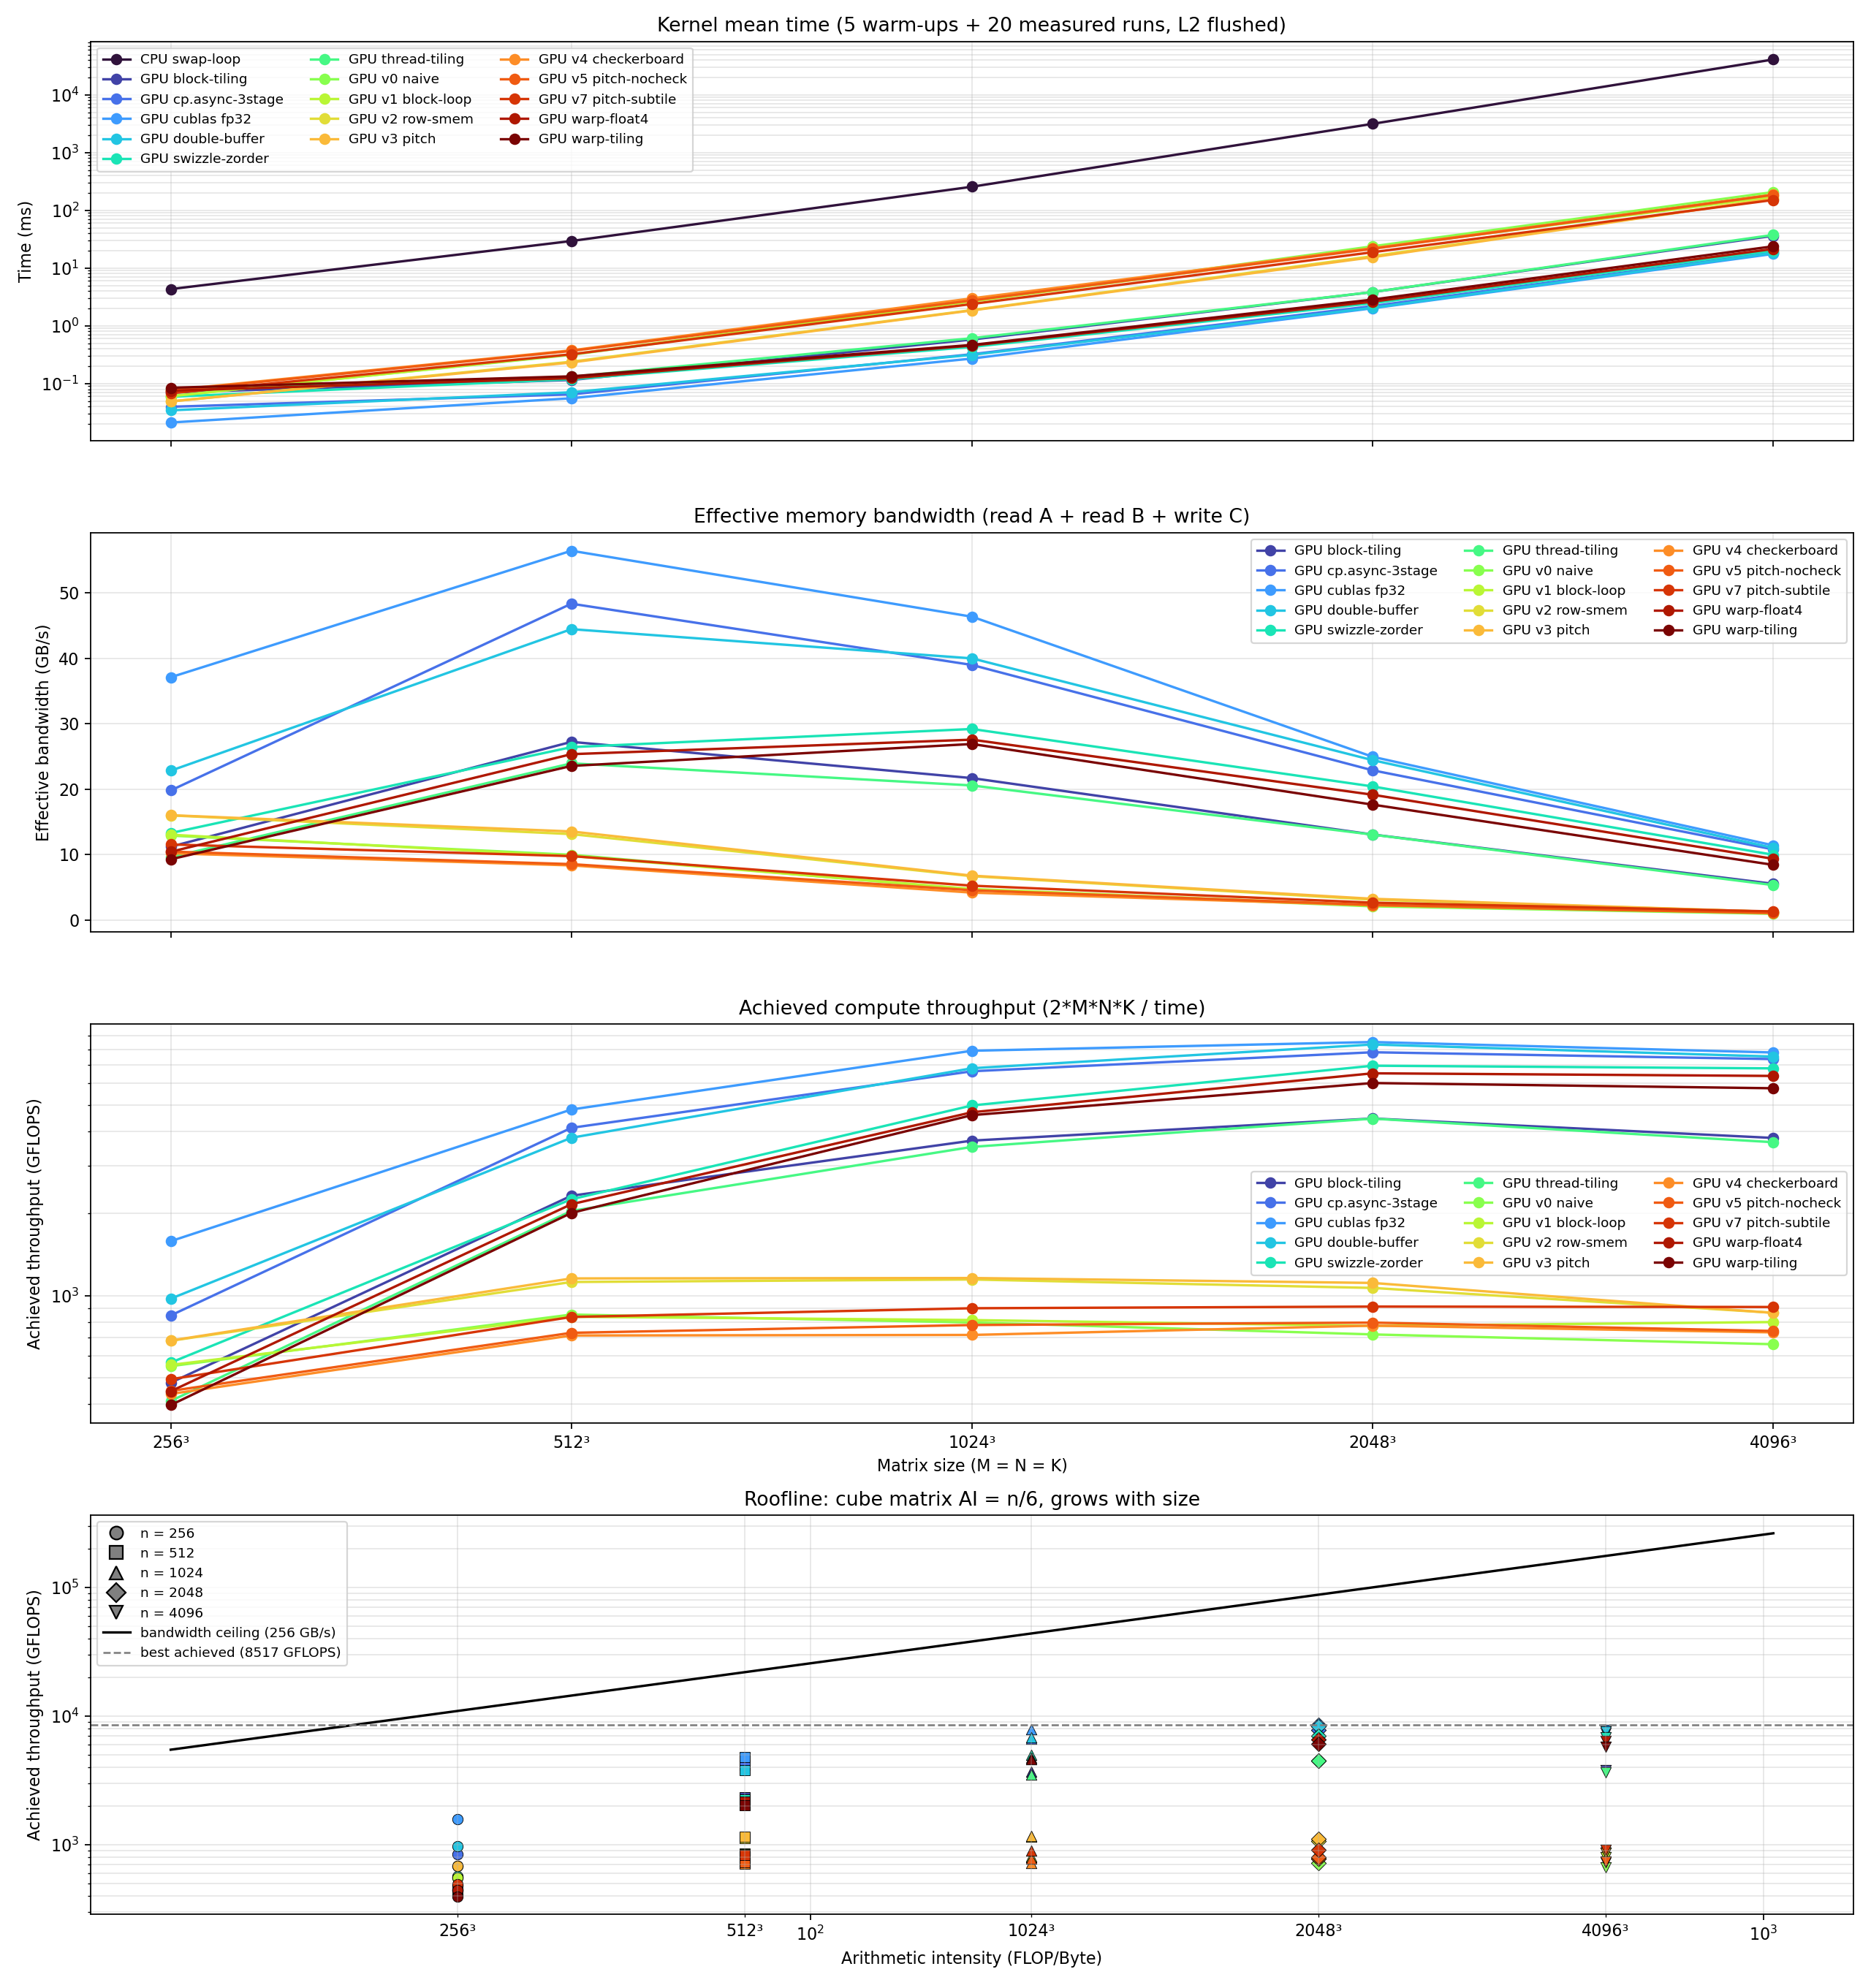

The file beside this chart, header and first rows:
method, M, N, K, mean_ms, gflops, arithmetic_intensity_flop_per_byte, effective_bandwidth_gbps, bandwidth_utilization_pct, device_peak_bandwidth_gbps
CPU swap-loop, 256, 256, 256, 4.332, 7.746, 42.67, 0.1815, 0.0709, 256
GPU v0 naive, 256, 256, 256, 0.06091, 550.9, 42.67, 12.91, 5.043, 256
GPU v1 block-loop, 256, 256, 256, 0.06028, 556.7, 42.67, 13.05, 5.096, 256
GPU v2 row-smem, 256, 256, 256, 0.04916, 682.5, 42.67, 16, 6.248, 256
GPU v3 pitch, 256, 256, 256, 0.04906, 683.9, 42.67, 16.03, 6.261, 256
GPU v4 checkerboard, 256, 256, 256, 0.07703, 435.6, 42.67, 10.21, 3.988, 256
GPU v5 pitch-nocheck, 256, 256, 256, 0.07509, 446.8, 42.67, 10.47, 4.091, 256
GPU v7 pitch-subtile, 256, 256, 256, 0.06803, 493.3, 42.67, 11.56, 4.515, 256
GPU cublas fp32, 256, 256, 256, 0.0212, 1583, 42.67, 37.1, 14.49, 256
GPU block-tiling, 256, 256, 256, 0.07008, 478.8, 42.67, 11.22, 4.383, 256
GPU thread-tiling, 256, 256, 256, 0.08176, 410.4, 42.67, 9.619, 3.757, 256
GPU warp-tiling, 256, 256, 256, 0.08462, 396.5, 42.67, 9.294, 3.63, 256
GPU warp-float4, 256, 256, 256, 0.0753, 445.6, 42.67, 10.44, 4.079, 256
GPU swizzle-zorder, 256, 256, 256, 0.05912, 567.6, 42.67, 13.3, 5.196, 256
GPU double-buffer, 256, 256, 256, 0.03445, 974, 42.67, 22.83, 8.916, 256
GPU cp.async-3stage, 256, 256, 256, 0.03969, 845.4, 42.67, 19.81, 7.739, 256
CPU swap-loop, 512, 512, 512, 29.46, 9.11, 85.33, 0.1068, 0.0417, 256
GPU v0 naive, 512, 512, 512, 0.3151, 851.8, 85.33, 9.983, 3.899, 256
GPU v1 block-loop, 512, 512, 512, 0.321, 836.2, 85.33, 9.799, 3.827, 256
GPU v2 row-smem, 512, 512, 512, 0.2394, 1122, 85.33, 13.14, 5.133, 256
GPU v3 pitch, 512, 512, 512, 0.2322, 1156, 85.33, 13.55, 5.291, 256
GPU v4 checkerboard, 512, 512, 512, 0.3761, 713.7, 85.33, 8.364, 3.267, 256
GPU v5 pitch-nocheck, 512, 512, 512, 0.3677, 730.1, 85.33, 8.555, 3.341, 256
GPU v7 pitch-subtile, 512, 512, 512, 0.3217, 834.6, 85.33, 9.78, 3.82, 256
GPU cublas fp32, 512, 512, 512, 0.05575, 4815, 85.33, 56.43, 22.04, 256
GPU block-tiling, 512, 512, 512, 0.1155, 2324, 85.33, 27.23, 10.64, 256
GPU thread-tiling, 512, 512, 512, 0.1313, 2044, 85.33, 23.95, 9.355, 256
GPU warp-tiling, 512, 512, 512, 0.1335, 2010, 85.33, 23.56, 9.2, 256
GPU warp-float4, 512, 512, 512, 0.1241, 2163, 85.33, 25.35, 9.902, 256
GPU swizzle-zorder, 512, 512, 512, 0.119, 2255, 85.33, 26.43, 10.32, 256
GPU double-buffer, 512, 512, 512, 0.07077, 3793, 85.33, 44.45, 17.36, 256
GPU cp.async-3stage, 512, 512, 512, 0.06508, 4125, 85.33, 48.34, 18.88, 256
CPU swap-loop, 1024, 1024, 1024, 256.6, 8.37, 170.7, 0.04904, 0.01916, 256
GPU v0 naive, 1024, 1024, 1024, 2.696, 796.6, 170.7, 4.668, 1.823, 256
GPU v1 block-loop, 1024, 1024, 1024, 2.642, 813, 170.7, 4.764, 1.861, 256
GPU v2 row-smem, 1024, 1024, 1024, 1.875, 1145, 170.7, 6.711, 2.621, 256
GPU v3 pitch, 1024, 1024, 1024, 1.852, 1160, 170.7, 6.795, 2.654, 256
GPU v4 checkerboard, 1024, 1024, 1024, 2.995, 717, 170.7, 4.201, 1.641, 256
GPU v5 pitch-nocheck, 1024, 1024, 1024, 2.754, 779.7, 170.7, 4.569, 1.784, 256
GPU v7 pitch-subtile, 1024, 1024, 1024, 2.39, 898.4, 170.7, 5.264, 2.056, 256
GPU cublas fp32, 1024, 1024, 1024, 0.2715, 7910, 170.7, 46.35, 18.1, 256
GPU block-tiling, 1024, 1024, 1024, 0.58, 3703, 170.7, 21.69, 8.473, 256
GPU thread-tiling, 1024, 1024, 1024, 0.6116, 3511, 170.7, 20.57, 8.036, 256
GPU warp-tiling, 1024, 1024, 1024, 0.4676, 4592, 170.7, 26.91, 10.51, 256
GPU warp-float4, 1024, 1024, 1024, 0.4564, 4705, 170.7, 27.57, 10.77, 256
GPU swizzle-zorder, 1024, 1024, 1024, 0.4309, 4983, 170.7, 29.2, 11.4, 256
GPU double-buffer, 1024, 1024, 1024, 0.3147, 6824, 170.7, 39.98, 15.62, 256
GPU cp.async-3stage, 1024, 1024, 1024, 0.3228, 6653, 170.7, 38.98, 15.22, 256
CPU swap-loop, 2048, 2048, 2048, 3151, 5.453, 341.3, 0.01597, 0.006239, 256
GPU v0 naive, 2048, 2048, 2048, 23.86, 720.1, 341.3, 2.11, 0.824, 256
GPU v1 block-loop, 2048, 2048, 2048, 22.19, 774.1, 341.3, 2.268, 0.8857, 256
GPU v2 row-smem, 2048, 2048, 2048, 16.11, 1067, 341.3, 3.125, 1.22, 256
GPU v3 pitch, 2048, 2048, 2048, 15.44, 1113, 341.3, 3.259, 1.273, 256
GPU v4 checkerboard, 2048, 2048, 2048, 22.15, 775.6, 341.3, 2.272, 0.8875, 256
GPU v5 pitch-nocheck, 2048, 2048, 2048, 21.59, 795.8, 341.3, 2.331, 0.9106, 256
GPU v7 pitch-subtile, 2048, 2048, 2048, 18.86, 911.1, 341.3, 2.669, 1.043, 256
GPU cublas fp32, 2048, 2048, 2048, 2.017, 8517, 341.3, 24.95, 9.745, 256
GPU block-tiling, 2048, 2048, 2048, 3.849, 4463, 341.3, 13.08, 5.107, 256
GPU thread-tiling, 2048, 2048, 2048, 3.854, 4458, 341.3, 13.06, 5.101, 256
GPU warp-tiling, 2048, 2048, 2048, 2.853, 6022, 341.3, 17.64, 6.891, 256
... 20 more rows
